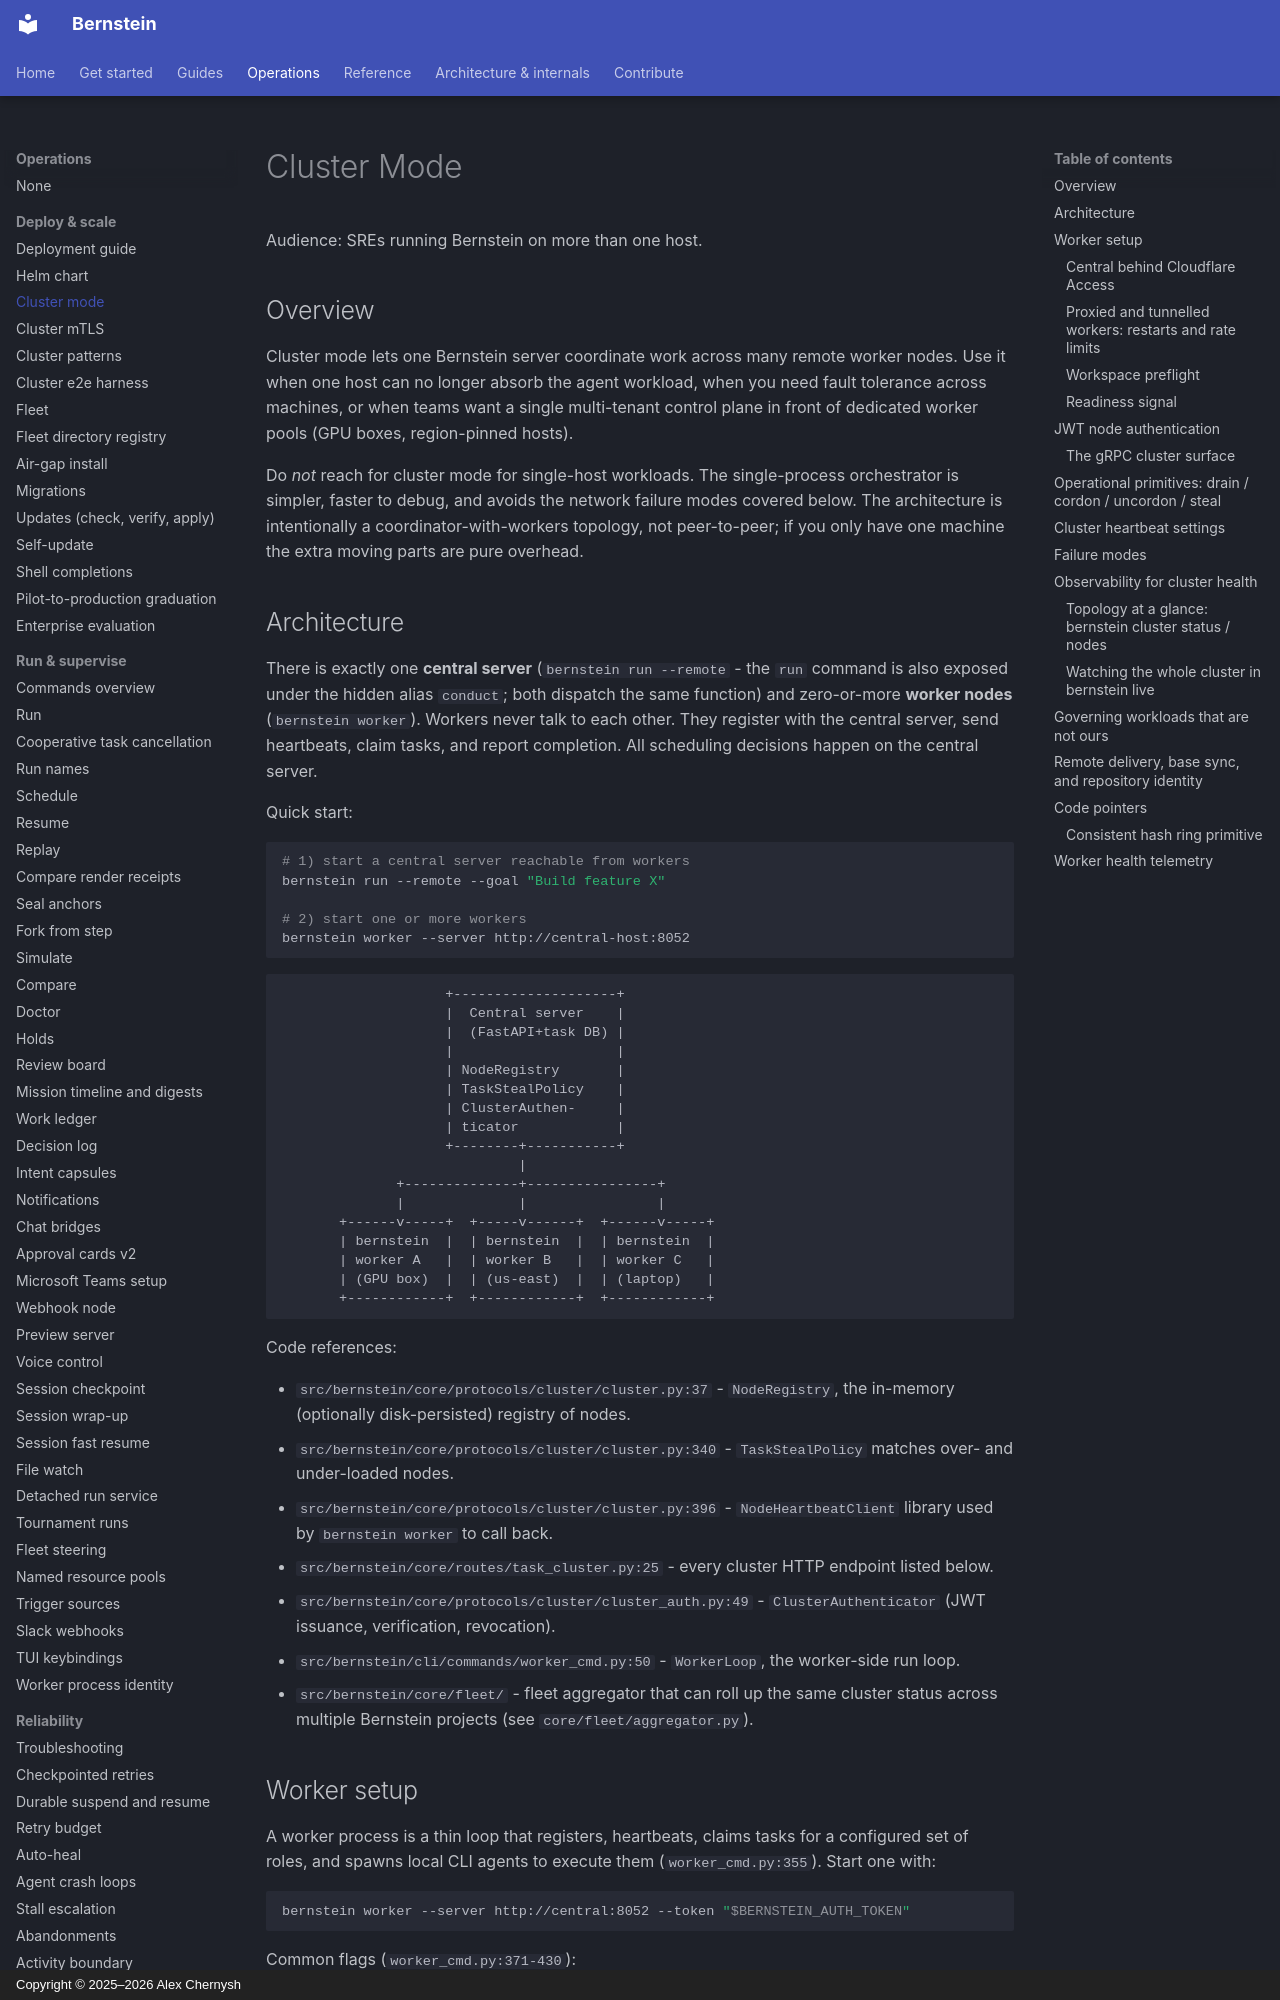

repository: sipyourdrink-ltd/bernstein · page: operations/cluster-mode/index.html · generator: mkdocs · copyright: Copyright © 2025–2026 Alex Chernysh

# Cluster Mode

Audience: SREs running Bernstein on more than one host.

## Overview

Cluster mode lets one Bernstein server coordinate work across many remote
worker nodes. Use it when one host can no longer absorb the agent workload,
when you need fault tolerance across machines, or when teams want a single
multi-tenant control plane in front of dedicated worker pools (GPU boxes,
region-pinned hosts).

Do *not* reach for cluster mode for single-host workloads. The single-process
orchestrator is simpler, faster to debug, and avoids the network failure modes
covered below. The architecture is intentionally a coordinator-with-workers
topology, not peer-to-peer; if you only have one machine the extra moving
parts are pure overhead.

## Architecture

There is exactly one **central server** (`bernstein run --remote` - the `run`
command is also exposed under the hidden alias `conduct`; both dispatch the
same function) and zero-or-more **worker nodes** (`bernstein worker`).
Workers never talk to each other. They register with the central server, send
heartbeats, claim tasks, and report completion. All scheduling decisions
happen on the central server.

Quick start:

```bash
# 1) start a central server reachable from workers
bernstein run --remote --goal "Build feature X"

# 2) start one or more workers
bernstein worker --server http://central-host:8052
```

```text
                    +--------------------+
                    |  Central server    |
                    |  (FastAPI+task DB) |
                    |                    |
                    | NodeRegistry       |
                    | TaskStealPolicy    |
                    | ClusterAuthen-     |
                    | ticator            |
                    +--------+-----------+
                             |
              +--------------+----------------+
              |              |                |
       +------v-----+  +-----v------+  +------v-----+
       | bernstein  |  | bernstein  |  | bernstein  |
       | worker A   |  | worker B   |  | worker C   |
       | (GPU box)  |  | (us-east)  |  | (laptop)   |
       +------------+  +------------+  +------------+
```

Code references:

- `src/bernstein/core/protocols/cluster/cluster.py:37` - `NodeRegistry`,
  the in-memory (optionally disk-persisted) registry of nodes.
- `src/bernstein/core/protocols/cluster/cluster.py:340` - `TaskStealPolicy`
  matches over- and under-loaded nodes.
- `src/bernstein/core/protocols/cluster/cluster.py:396` -
  `NodeHeartbeatClient` library used by `bernstein worker` to call back.
- `src/bernstein/core/routes/task_cluster.py:25` - every cluster HTTP
  endpoint listed below.
- `src/bernstein/core/protocols/cluster/cluster_auth.py:49` -
  `ClusterAuthenticator` (JWT issuance, verification, revocation).
- `src/bernstein/cli/commands/worker_cmd.py:50` - `WorkerLoop`, the
  worker-side run loop.
- `src/bernstein/core/fleet/` - fleet aggregator that can roll up the same
  cluster status across multiple Bernstein projects (see
  `core/fleet/aggregator.py`).
